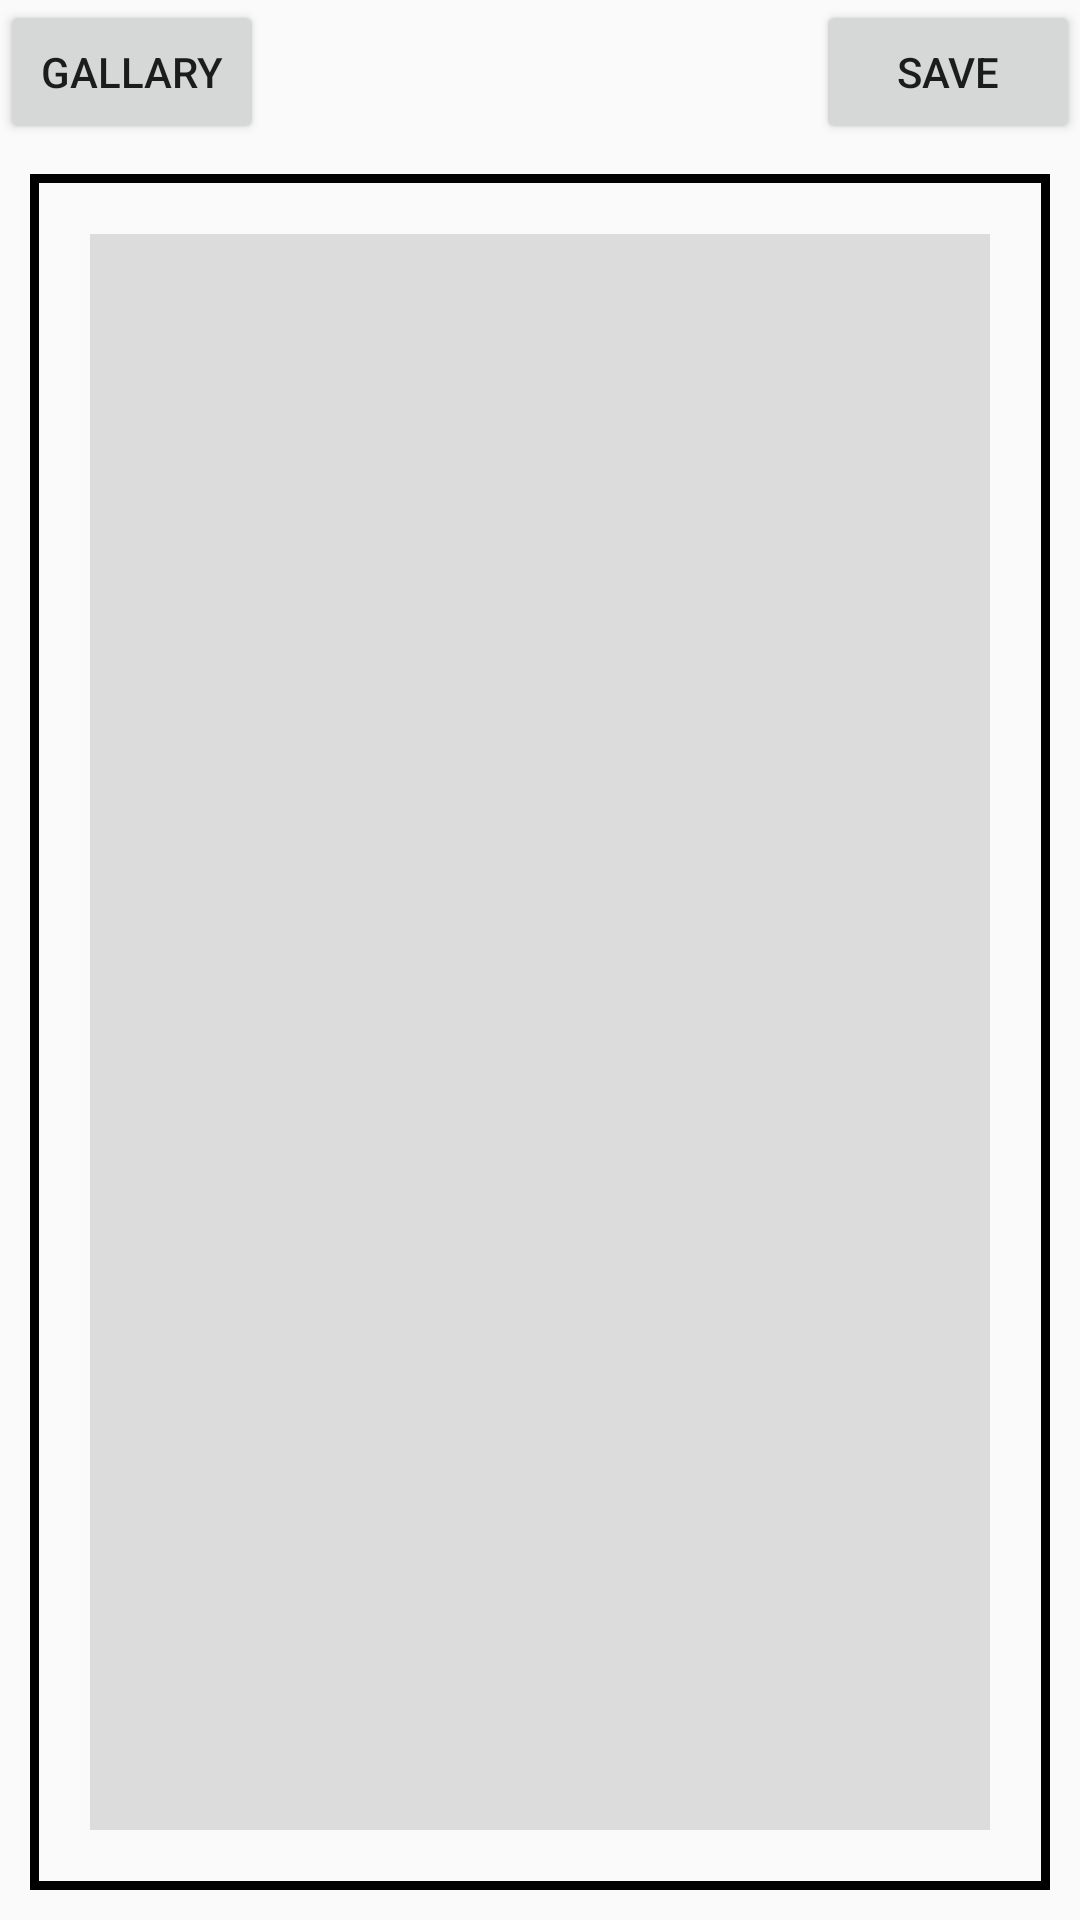

Reconstruct the res/layout file that produces this screen, plus the resources it refers to.
<!-- AndroidManifest.xml: application theme AppTheme -->
<!-- res/layout/activity_modifier.xml -->
<?xml version="1.0" encoding="utf-8"?>
<LinearLayout xmlns:android="http://schemas.android.com/apk/res/android"
    xmlns:app="http://schemas.android.com/apk/res-auto"
    android:layout_width="match_parent"
    android:layout_height="match_parent"
    android:orientation="vertical"
    >
<RelativeLayout
    android:layout_width="match_parent"
    android:layout_height="wrap_content"
    >

    <Button
        android:layout_width="wrap_content"
        android:layout_height="wrap_content"
        android:text="Gallary"
        android:id="@+id/btn_modifier_gallary"
        />

    <Button
        android:id="@+id/btn_modifier_complete"
        android:layout_width="wrap_content"
        android:layout_height="wrap_content"
        android:layout_alignParentEnd="true"
        android:layout_alignParentTop="true"
        android:text="Save" />
</RelativeLayout>

    <ImageView
        android:id="@+id/imageView_modifier_result"
        android:layout_width="match_parent"
        android:layout_height="match_parent"
        android:adjustViewBounds="true"
        android:background="@drawable/image_border"

        android:cropToPadding="true"
        android:padding="30dp"
        android:scaleType="centerCrop"
        app:srcCompat="?attr/colorControlHighlight" />


</LinearLayout>
<!-- resources referenced by this layout -->
<resources>
  <!-- drawable image_border (drawable) -->
  <?xml version="1.0" encoding="utf-8"?>
  <layer-list xmlns:android="http://schemas.android.com/apk/res/android">
      <item>
          <shape android:shape="rectangle"></shape>
          <color android:color="#F00"></color>
      </item>
  
      <item android:top="10dp" android:bottom="10dp" android:left="10dp" android:right="10dp" >
          <shape>
              <solid android:color="@android:color/transparent"></solid>
              <stroke
                  android:width="3dp"
                  android:color="#000"
                  ></stroke>
  
          </shape>
  
      </item>
  
  
  
  </layer-list>
  <style name="AppTheme" parent="Theme.AppCompat.Light.DarkActionBar">
          
          <item name="colorPrimary">@color/colorPrimary</item>
          <item name="colorPrimaryDark">@color/colorPrimaryDark</item>
          <item name="colorAccent">@color/colorAccent</item>
  
          <item name="windowActionBar">false</item>
          <item name="windowNoTitle">true</item>
          <item name="android:windowFullscreen">true</item>
              </style>
  <color name="colorPrimary">#3F51B5</color>
  <color name="colorPrimaryDark">#303F9F</color>
  <color name="colorAccent">#FF4081</color>
</resources>
